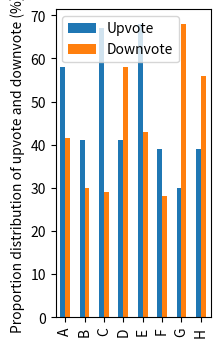

Reproduce this figure in Python.
import pandas as pd
import matplotlib.pyplot as plot
# Create DataFrame
df = pd.DataFrame({"Upvote":[58, 41, 67, 41, 68, 39, 30, 39 ],
                   "Downvote":[41.5, 30, 29, 58, 43, 28, 68, 56],
                }, 
                  index = ["A", "B", "C", "D", "E", "F", "G", "H"])
print(df)

# Create unstacked multiple columns bar
df.plot(kind="bar", figsize = (2, 4))
plot.ylabel("Proportion distribution of upvote and downvote (%)")
plot.show()